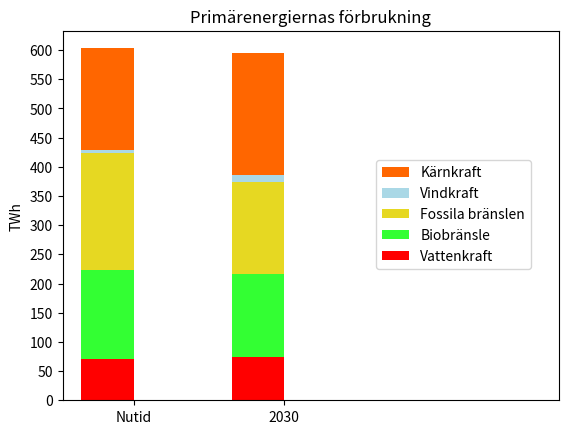

The script that saved this image: (Note: this script raises an exception after producing the figure.)

# -*- coding: utf-8 -*-
import numpy as np
import matplotlib.pyplot as plt

ind = np.arange(2)
width=0.35
ax = plt.subplot(111)
vat = [71.43,74.08]
bio = [151.14,141.8]
fos = [201.64,158.5]
vind = [4.18,10.7]
kaern = [174.4988,209.14]

p1 = plt.bar(ind, vat, width, color='#ff0000')
p2 = plt.bar(ind, bio, width, color='#33ff33', bottom=vat)
p3 = plt.bar(ind, fos, width, color='#e6d822', bottom=[vat[j] + bio[j] for j in range(len(vat))])
p4 = plt.bar(ind, vind, width, color='#aad8e6', bottom=[vat[j] + bio[j] + fos[j] for j in range(len(vat))])
p5 = plt.bar(ind, kaern, width, color='#FF6600', bottom=[vat[j] + bio[j] + fos[j] + vind[j] for j in range(len(vat))])

ax.set_xlim(-0.3, 3)
ax.set_ylabel('TWh')
ax.set_title(u'Primärenergiernas förbrukning')
ax.set_xticks(ind+width/2.)
ax.set_yticks(np.arange(0,620,50))
ax.set_xticklabels(['Nutid', '2030'])
ax.legend( (p5[0], p4[0], p3[0], p2[0], p1[0]), (u'Kärnkraft', 'Vindkraft', u'Fossila bränslen', u'Biobränsle', 'Vattenkraft'), bbox_to_anchor=(0.632,0.65), loc=2, borderaxespad=0.)
plt.savefig('../report2/scen1a2energidiagram.png', bbox_inches='tight')
plt.show()
